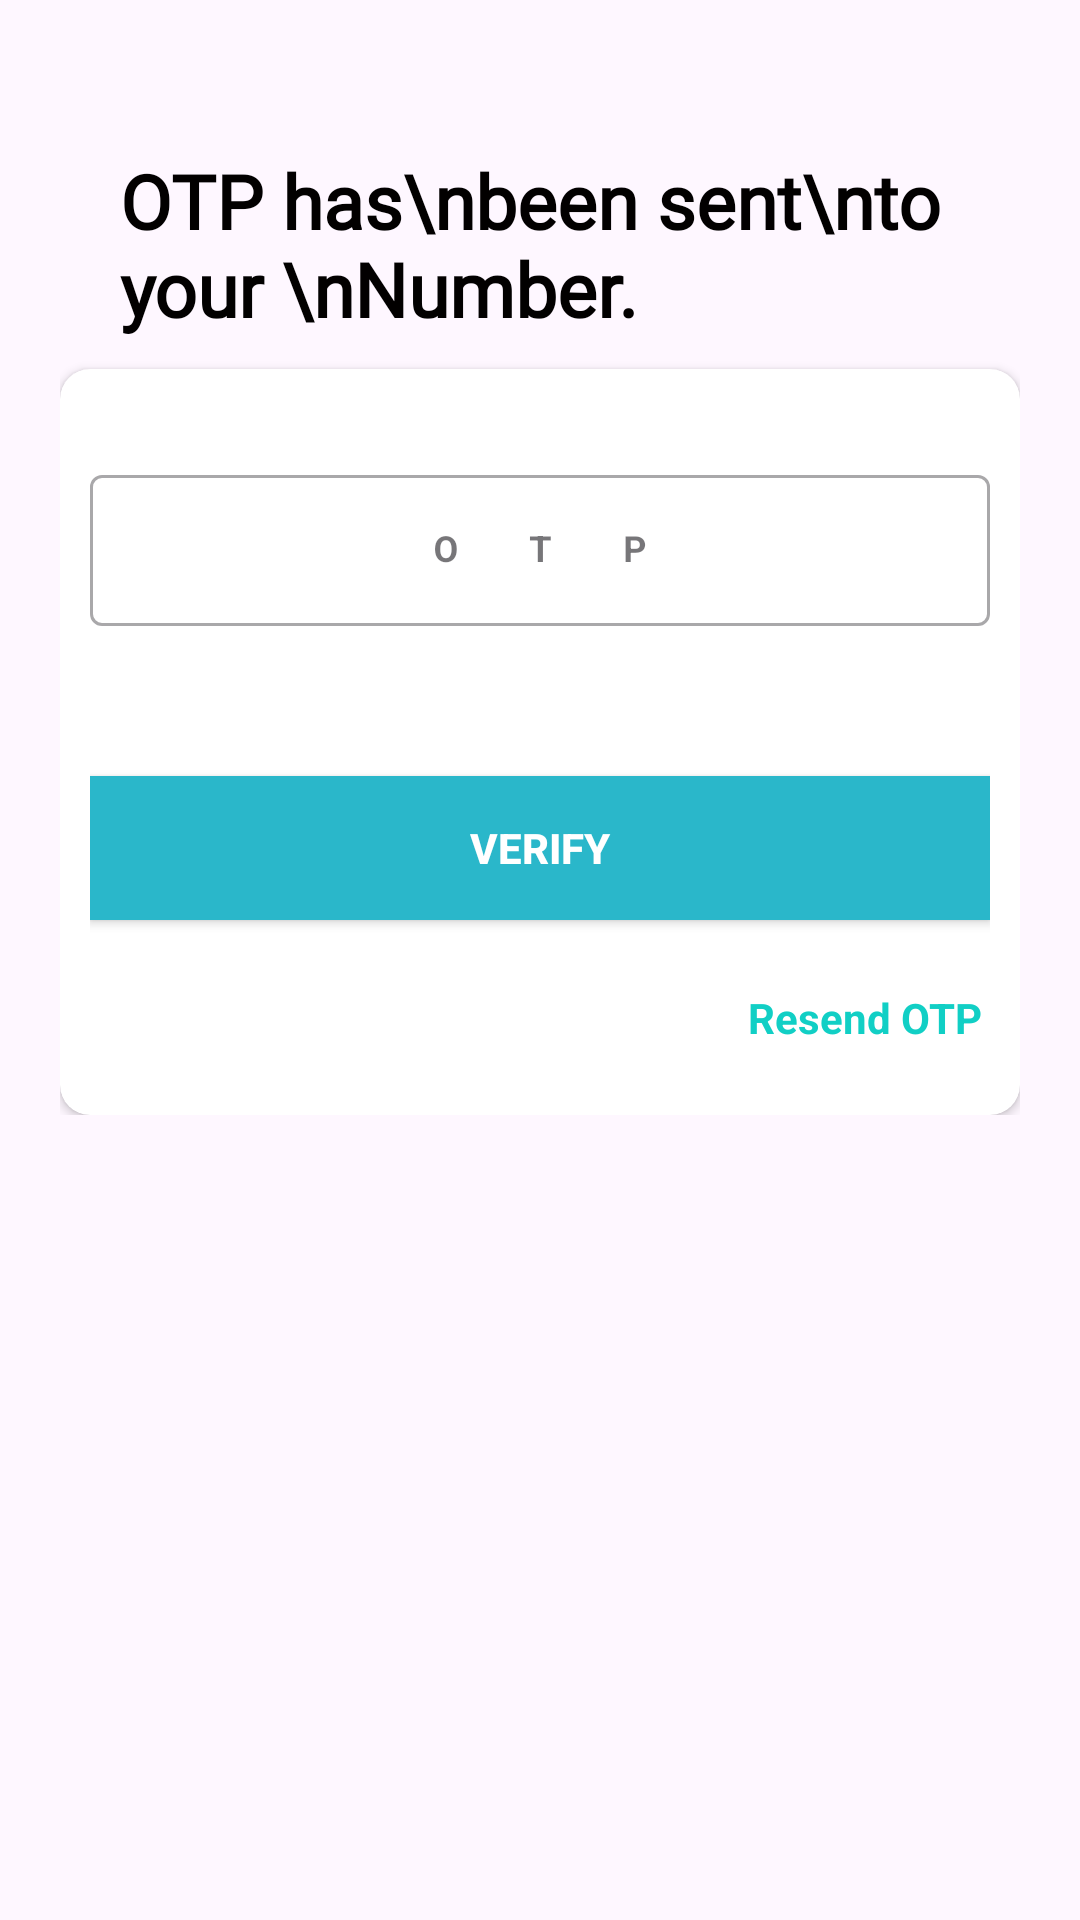

Produce the Android XML layout that renders to this screen, including the resource entries it uses.
<!-- AndroidManifest.xml: application theme Theme.BTRAgriculture -->
<!-- res/layout/fragment_otp_verification.xml -->
<?xml version="1.0" encoding="utf-8"?>
<RelativeLayout xmlns:android="http://schemas.android.com/apk/res/android"
    xmlns:app="http://schemas.android.com/apk/res-auto"
    xmlns:tools="http://schemas.android.com/tools"
    android:id="@+id/relativeLayout_parent"
    android:layout_width="match_parent"
    android:layout_height="match_parent"
    android:layout_gravity="center"
    android:focusableInTouchMode="true"
    android:gravity="center"
    android:scrollbars="none"
    >

    <ScrollView
        android:layout_width="match_parent"
        android:layout_height="match_parent"
        android:layout_alignParentTop="true">


        <LinearLayout
            android:layout_width="match_parent"
            android:layout_height="wrap_content"
            android:layout_marginTop="30dp"
            android:orientation="vertical"
            android:padding="20dp">


            <RelativeLayout
                android:layout_width="match_parent"
                android:layout_height="wrap_content">


                <TextView
                    style="@style/viewParent.headerText.NoMode"
                    android:layout_alignParentLeft="true"
                    android:layout_centerVertical="true"
                    android:layout_marginStart="20dp"
                    android:text="OTP has\nbeen sent\nto your \nNumber."
                    android:textColor="@color/darkTextColor" />


                <ImageView
                    android:layout_width="wrap_content"
                    android:layout_height="wrap_content"
                    android:layout_alignParentTop="true"
                    android:layout_alignParentRight="true"
                    android:src="@drawable/ic_register_hero" />


            </RelativeLayout>


            <androidx.cardview.widget.CardView
                android:layout_width="match_parent"
                android:layout_height="wrap_content"
                android:layout_marginTop="10dp"
                app:cardBackgroundColor="@color/whiteTextColor"
                app:cardCornerRadius="10dp">


                <LinearLayout
                    android:layout_width="match_parent"
                    android:layout_height="wrap_content"
                    android:layout_margin="10dp"
                    android:orientation="vertical">


                    <com.google.android.material.textfield.TextInputLayout
                        android:id="@+id/textInputOTP"
                        style="@style/Widget.MaterialComponents.TextInputLayout.OutlinedBox"
                        android:layout_width="match_parent"
                        android:layout_height="wrap_content"
                        android:layout_marginTop="@dimen/loginViewsMargin">


                        <EditText
                            android:id="@+id/editTextOTP"
                            android:layout_width="match_parent"
                            android:layout_height="wrap_content"
                            android:hint="OTP"
                            android:inputType="number"
                            android:maxLines="1"
                            android:textColor="@color/grey"
                            android:textSize="@dimen/newsMoreTextSize"
                            android:maxLength="6"
                            android:gravity="center"
                            android:letterSpacing="2"
                            android:textStyle="bold"
                            />


                    </com.google.android.material.textfield.TextInputLayout>


                    <Button
                        android:id="@+id/cirVerifyButton"
                        style="@style/loginButton"
                        android:layout_width="match_parent"
                        android:layout_height="wrap_content"
                        android:layout_gravity="center_horizontal"
                        android:layout_marginTop="50dp"
                        android:text="Verify"
                        app:initialCornerAngle="27dp"
                        app:spinning_bar_color="#FFF"
                        app:spinning_bar_padding="6dp"
                        app:spinning_bar_width="4dp"
                        />

                    <TextView
                        android:id="@+id/textViewOTPResend"
                        android:layout_width="wrap_content"
                        android:layout_height="wrap_content"
                        android:layout_marginTop="@dimen/loginViewsMargin"
                        android:text="Resend OTP"
                        android:textAlignment="textEnd"
                        android:textColor="@color/themeColor"
                        android:textSize="14sp"
                        android:textStyle="bold"
                        android:layout_marginBottom="10dp"
                        android:padding="3dp"
                        android:layout_gravity="end"
                        android:background="?attr/selectableItemBackground"/>


                </LinearLayout>


            </androidx.cardview.widget.CardView>



        </LinearLayout>
    </ScrollView>


    <ImageView
        android:id="@+id/imageView_back"
        android:layout_width="wrap_content"
        android:layout_height="wrap_content"
        android:layout_alignParentStart="true"
        android:layout_alignParentTop="true"
        android:layout_marginRight="11dp"
        android:layout_marginBottom="30dp"
        android:adjustViewBounds="false"
        android:src="@drawable/ic_round_arrow_back_24"
        android:tint="@color/darkTextColor"
        android:padding="16dp"/>


</RelativeLayout>
<!-- resources referenced by this layout -->
<resources>
  <color name="darkTextColor">#020000</color>
  <color name="grey">#292828</color>
  <color name="themeColor">#11CFC5</color>
  <color name="whiteTextColor">#fff</color>
  <dimen name="loginViewsMargin">20dp</dimen>
  <dimen name="newsMoreTextSize">12sp</dimen>
  <style name="loginButton" parent="viewParent">
          <item name="android:background">@color/colorBlue</item>
          <item name="android:textColor">@color/whiteTextColor</item>
          <item name="android:textStyle">bold</item>
      </style>
  <style name="viewParent.headerText.NoMode">
          <item name="android:textColor">@color/darkTextColor</item>
          <item name="android:fontFamily">@font/helvetica_bold</item>
      </style>
  <style name="Theme.BTRAgriculture" parent="Base.Theme.BTRAgriculture" />
  <style name="viewParent">
          <item name="android:layout_width">wrap_content</item>
          <item name="android:layout_height">wrap_content</item>
      </style>
  <color name="colorBlue">#2ab7ca</color>
  <style name="Base.Theme.BTRAgriculture" parent="Theme.Material3.DayNight.NoActionBar">
          
          
      </style>
</resources>
